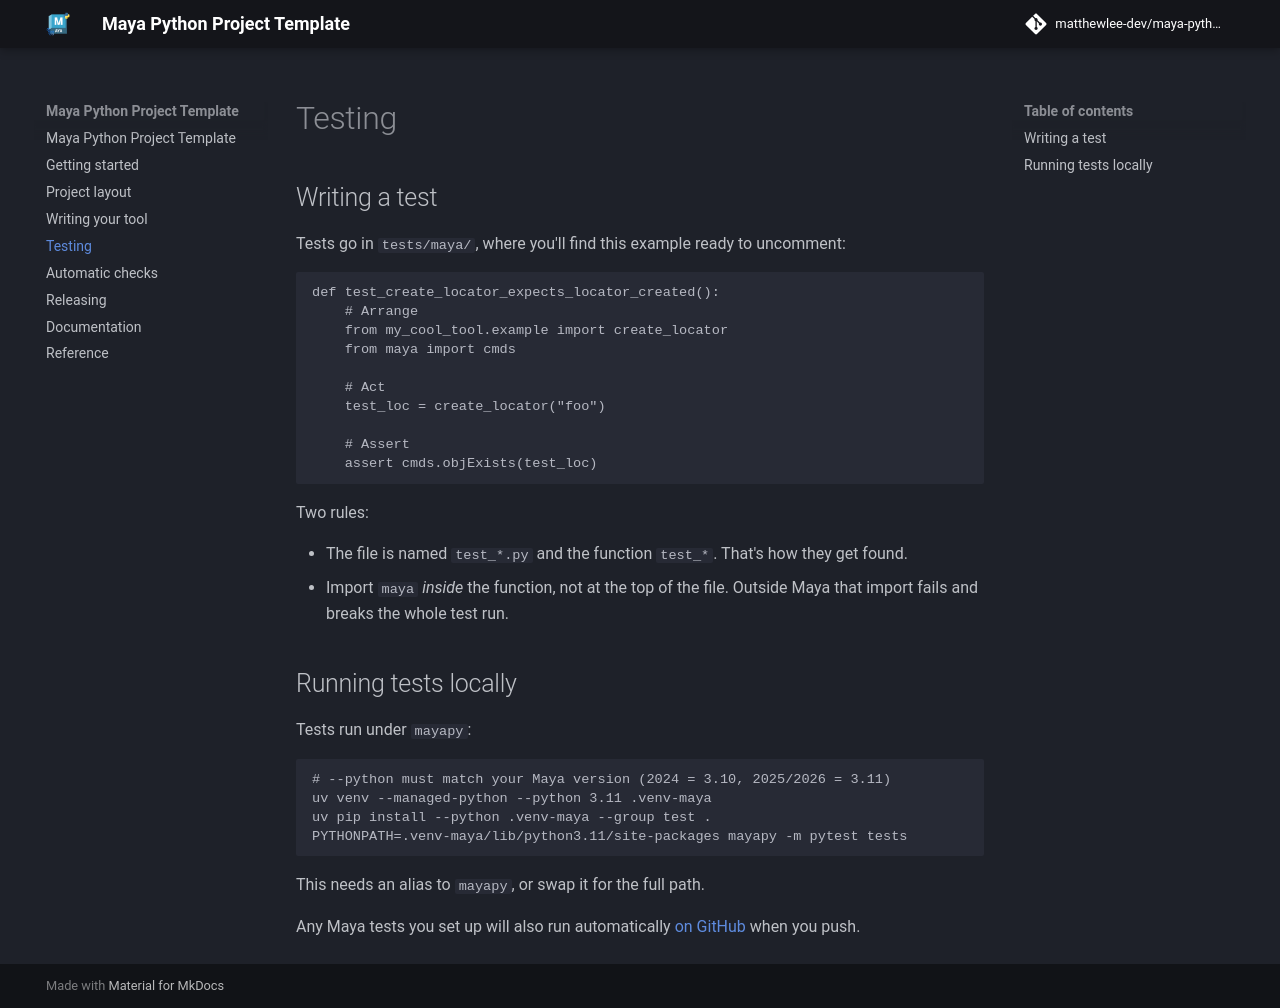

repository: matthewlee-dev/MayaPythonProjectTemplate · page: testing/index.html · generator: mkdocs

# Testing

## Writing a test

Tests go in `tests/maya/`, where you'll find this example ready to uncomment:

```python
def test_create_locator_expects_locator_created():
    # Arrange
    from my_cool_tool.example import create_locator
    from maya import cmds

    # Act
    test_loc = create_locator("foo")

    # Assert
    assert cmds.objExists(test_loc)
```

Two rules:

- The file is named `test_*.py` and the function `test_*`. That's how they get
  found.
- Import `maya` *inside* the function, not at the top of the file. Outside Maya
  that import fails and breaks the whole test run.

## Running tests locally

Tests run under `mayapy`:

```sh
# --python must match your Maya version (2024 = 3.10, 2025/2026 = 3.11)
uv venv --managed-python --python 3.11 .venv-maya
uv pip install --python .venv-maya --group test .
PYTHONPATH=.venv-maya/lib/python3.11/site-packages mayapy -m pytest tests
```

This needs an alias to `mayapy`, or swap it for the full path.

Any Maya tests you set up will also run automatically
[on GitHub](ci.md) when you push.
